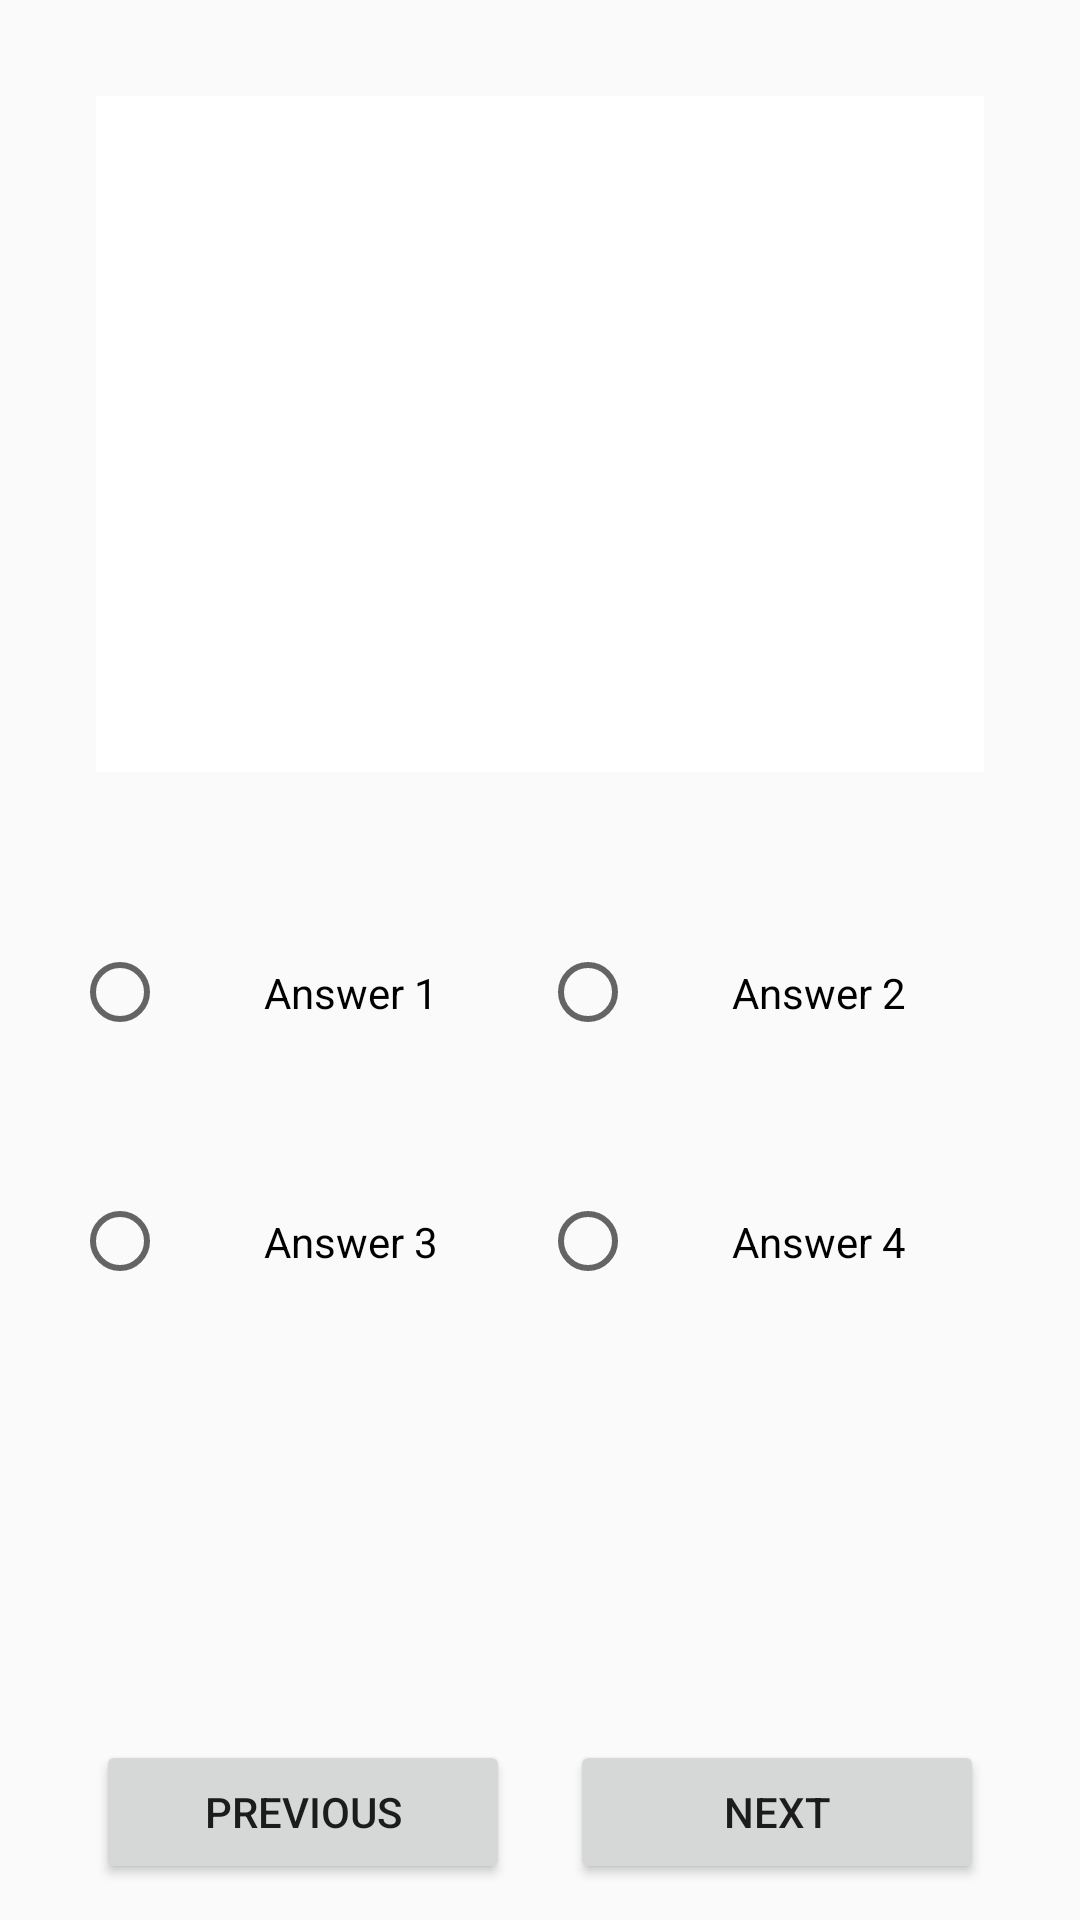

Produce the Android XML layout that renders to this screen, including the resource entries it uses.
<!-- AndroidManifest.xml: application theme AppTheme -->
<!-- res/layout/activity_arts.xml -->
<?xml version="1.0" encoding="utf-8"?>
<LinearLayout xmlns:android="http://schemas.android.com/apk/res/android"
    xmlns:tools="http://schemas.android.com/tools"
    android:id="@+id/activity_arts"
    android:layout_width="match_parent"
    android:layout_height="match_parent"
    android:orientation="vertical"
    tools:context="com.example.example.quizapp.ArtsActivity">

    <TextView
        android:layout_width="match_parent"
        android:layout_height="0dp"
        android:layout_margin="32dp"
        android:layout_weight="2"
        android:padding="16dp"
        android:background="@android:color/white"
        android:textAppearance="?android:textAppearanceMedium"
        tools:text="This is a test question"/>
    <RadioGroup
        android:layout_width="match_parent"
        android:layout_height="0dp"
        android:layout_weight="2"
        android:layout_marginLeft="24dp"
        android:layout_marginRight="24dp">

        <GridLayout
            android:layout_width="match_parent"
            android:layout_height="wrap_content"
            android:columnCount="2">

            <RadioButton
                android:padding="32dp"
                android:text="Answer 1"
                android:layout_gravity="fill"
                android:layout_columnWeight="1"
                android:id="@+id/radioButton1"/>

            <RadioButton
                android:padding="32dp"
                android:text="Answer 2"
                android:layout_gravity="fill"
                android:layout_columnWeight="1"
                android:id="@+id/radioButton2" />

            <RadioButton
                android:padding="32dp"
                android:text="Answer 3"
                android:layout_gravity="fill"
                android:layout_columnWeight="1"
                android:id="@+id/radioButton3" />

            <RadioButton
                android:padding="32dp"
                android:text="Answer 4"
                android:layout_gravity="fill"
                android:layout_columnWeight="1"
                android:id="@+id/radioButton4" />

        </GridLayout>

    </RadioGroup>


    <LinearLayout
        android:layout_width="match_parent"
        android:layout_height="0dp"
        android:layout_weight="1"
        android:orientation="horizontal"
        android:layout_marginRight="32dp"
        android:layout_marginLeft="32dp"
        android:layout_marginBottom="12dp">

        <Button
            android:layout_marginRight="20dp"
            android:layout_gravity="bottom"
            android:layout_width="0dp"
            android:layout_weight="1"
            android:layout_height="wrap_content"
            android:text="previous" />

        <Button
            android:layout_gravity="bottom"
            android:layout_width="0dp"
            android:layout_weight="1"
            android:layout_height="wrap_content"
            android:text="next"
            android:id="@+id/button" />

    </LinearLayout>

</LinearLayout>
<!-- resources referenced by this layout -->
<resources>
  <style name="AppTheme" parent="Theme.AppCompat.Light.NoActionBar">
          
          <item name="colorPrimary">@color/colorPrimary</item>
          <item name="colorPrimaryDark">@color/colorPrimary</item>
          <item name="colorAccent">@color/colorAccent</item>
      </style>
  <color name="colorPrimary">@android:color/darker_gray</color>
  <color name="colorAccent">@android:color/black</color>
</resources>
